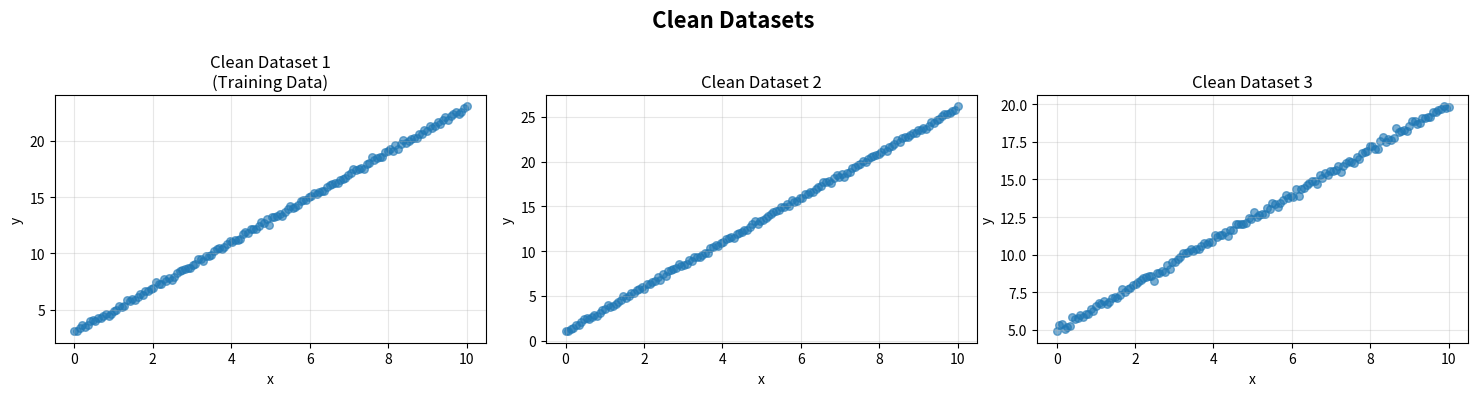
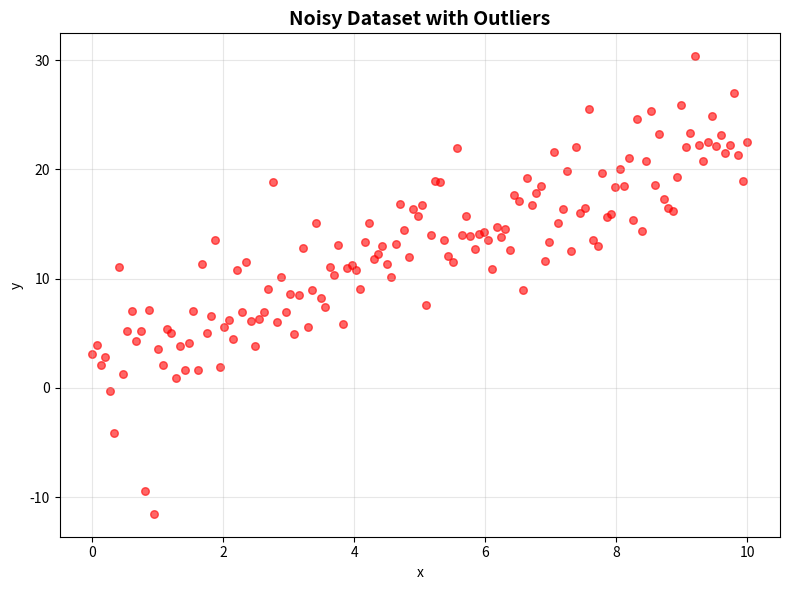

Generate these figures, in order, with matplotlib:
"""
Generate synthetic datasets for testing machine learning model quality.

This script creates:
- 3 clean datasets with clear linear relationships
- 1 noisy dataset with high variance and outliers
- Visualizations of all datasets
"""

import numpy as np
import pandas as pd
import matplotlib.pyplot as plt
import os


def generate_clean_dataset(slope, intercept, n_points=150, noise_std=0.15, seed=42):
    """
    Generate a clean dataset with a linear relationship.
    
    Args:
        slope: Slope of the linear relationship
        intercept: Y-intercept of the linear relationship
        n_points: Number of data points to generate
        noise_std: Standard deviation of Gaussian noise
        seed: Random seed for reproducibility
    
    Returns:
        DataFrame with 'x' and 'y' columns
    """
    np.random.seed(seed)
    x = np.linspace(0, 10, n_points)
    noise = np.random.normal(0, noise_std, n_points)
    y = slope * x + intercept + noise
    
    return pd.DataFrame({'x': x, 'y': y})


def generate_noisy_dataset(slope, intercept, n_points=150, noise_std=3.0, 
                          outlier_fraction=0.1, seed=42):
    """
    Generate a noisy dataset with high variance and outliers.
    
    Args:
        slope: Slope of the underlying linear relationship
        intercept: Y-intercept of the underlying linear relationship
        n_points: Number of data points to generate
        noise_std: Standard deviation of Gaussian noise (high value)
        outlier_fraction: Fraction of points to make outliers
        seed: Random seed for reproducibility
    
    Returns:
        DataFrame with 'x' and 'y' columns
    """
    np.random.seed(seed)
    x = np.linspace(0, 10, n_points)
    noise = np.random.normal(0, noise_std, n_points)
    y = slope * x + intercept + noise
    
    # Add outliers
    n_outliers = int(n_points * outlier_fraction)
    outlier_indices = np.random.choice(n_points, n_outliers, replace=False)
    y[outlier_indices] += np.random.normal(0, 10, n_outliers)
    
    return pd.DataFrame({'x': x, 'y': y})


def create_directories():
    """Create necessary directories for datasets and visualizations."""
    os.makedirs('datasets', exist_ok=True)
    os.makedirs('visualizations', exist_ok=True)
    print("Created directories: datasets/, visualizations/")


def save_datasets():
    """Generate and save all datasets to CSV files."""
    print("\nGenerating datasets...")
    
    # Generate clean datasets with different parameters
    clean_1 = generate_clean_dataset(slope=2.0, intercept=3.0, seed=42)
    clean_2 = generate_clean_dataset(slope=2.5, intercept=1.0, seed=43)
    clean_3 = generate_clean_dataset(slope=1.5, intercept=5.0, seed=44)
    
    # Generate noisy dataset
    noisy = generate_noisy_dataset(slope=2.0, intercept=3.0, seed=45)
    
    # Save to CSV
    clean_1.to_csv('datasets/clean_dataset_1.csv', index=False)
    clean_2.to_csv('datasets/clean_dataset_2.csv', index=False)
    clean_3.to_csv('datasets/clean_dataset_3.csv', index=False)
    noisy.to_csv('datasets/noisy_dataset.csv', index=False)
    
    print(f"[OK] Saved clean_dataset_1.csv ({len(clean_1)} points)")
    print(f"[OK] Saved clean_dataset_2.csv ({len(clean_2)} points)")
    print(f"[OK] Saved clean_dataset_3.csv ({len(clean_3)} points)")
    print(f"[OK] Saved noisy_dataset.csv ({len(noisy)} points)")
    
    return clean_1, clean_2, clean_3, noisy


def visualize_datasets(clean_1, clean_2, clean_3, noisy):
    """Create and save visualizations of all datasets."""
    print("\nCreating visualizations...")
    
    # Visualize clean datasets
    fig, axes = plt.subplots(1, 3, figsize=(15, 4))
    fig.suptitle('Clean Datasets', fontsize=16, fontweight='bold')
    
    datasets = [clean_1, clean_2, clean_3]
    titles = ['Clean Dataset 1\n(Training Data)', 'Clean Dataset 2', 'Clean Dataset 3']
    
    for ax, data, title in zip(axes, datasets, titles):
        ax.scatter(data['x'], data['y'], alpha=0.6, s=30)
        ax.set_xlabel('x')
        ax.set_ylabel('y')
        ax.set_title(title)
        ax.grid(True, alpha=0.3)
    
    plt.tight_layout()
    plt.savefig('visualizations/clean_datasets.png', dpi=150, bbox_inches='tight')
    print("[OK] Saved visualizations/clean_datasets.png")
    plt.close()
    
    # Visualize noisy dataset
    fig, ax = plt.subplots(figsize=(8, 6))
    ax.scatter(noisy['x'], noisy['y'], alpha=0.6, s=30, color='red')
    ax.set_xlabel('x')
    ax.set_ylabel('y')
    ax.set_title('Noisy Dataset with Outliers', fontsize=14, fontweight='bold')
    ax.grid(True, alpha=0.3)
    
    plt.tight_layout()
    plt.savefig('visualizations/noisy_dataset.png', dpi=150, bbox_inches='tight')
    print("[OK] Saved visualizations/noisy_dataset.png")
    plt.close()


def main():
    """Main function to generate all datasets and visualizations."""
    print("=" * 60)
    print("Dataset Generation Script")
    print("=" * 60)
    
    create_directories()
    clean_1, clean_2, clean_3, noisy = save_datasets()
    visualize_datasets(clean_1, clean_2, clean_3, noisy)
    
    print("\n" + "=" * 60)
    print("Dataset generation completed successfully!")
    print("=" * 60)


if __name__ == "__main__":
    main()
